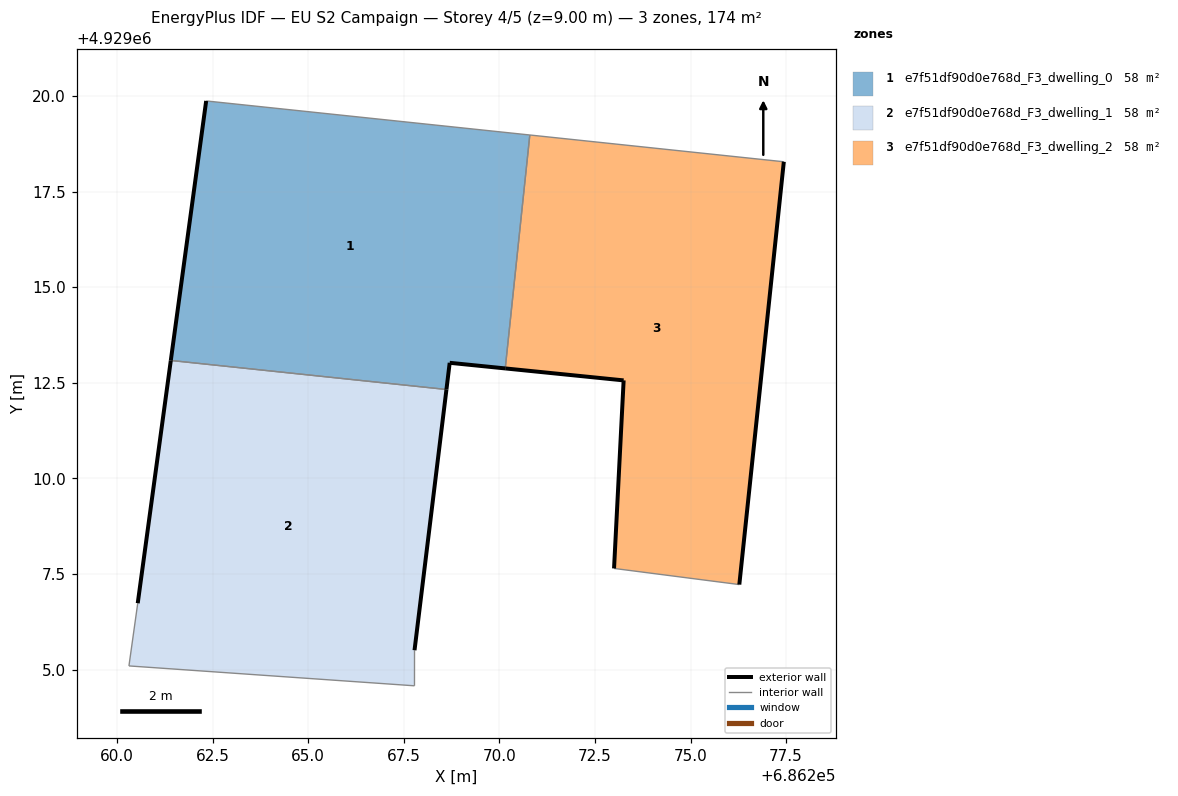
=== STOREY PLAN SPEC (per zone: floor XY polygon, exterior-wall plan segments, windows/doors) ===
zone 1: e7f51df90d0e768d_F3_dwelling_0  (58.0 m²)
  floor: (686270.15, 4929012.88) (686270.80, 4929018.98) (686262.33, 4929019.87) (686261.41, 4929013.08) (686268.62, 4929012.33) (686268.70, 4929013.02)
  exterior wall: (686270.15, 4929012.88) – (686268.70, 4929013.02)  [1.5 m]
  exterior wall: (686268.70, 4929013.02) – (686268.62, 4929012.33)  [0.7 m]
  exterior wall: (686261.41, 4929013.08) – (686262.33, 4929019.87)  [6.9 m]
  interior walls: 3
zone 2: e7f51df90d0e768d_F3_dwelling_1  (58.0 m²)
  floor: (686267.78, 4929004.57) (686267.78, 4929005.50) (686268.62, 4929012.33) (686261.41, 4929013.08) (686260.54, 4929006.73) (686260.31, 4929005.09)
  exterior wall: (686268.62, 4929012.33) – (686267.78, 4929005.50)  [6.9 m]
  exterior wall: (686260.54, 4929006.73) – (686261.41, 4929013.08)  [6.4 m]
  interior walls: 4
zone 3: e7f51df90d0e768d_F3_dwelling_2  (58.0 m²)
  floor: (686276.28, 4929007.22) (686277.44, 4929018.28) (686270.80, 4929018.98) (686270.15, 4929012.88) (686273.25, 4929012.56) (686273.00, 4929007.64)
  exterior wall: (686277.44, 4929018.28) – (686276.28, 4929007.22)  [11.1 m]
  exterior wall: (686273.00, 4929007.64) – (686273.25, 4929012.56)  [4.9 m]
  exterior wall: (686273.25, 4929012.56) – (686270.15, 4929012.88)  [3.1 m]
  interior walls: 3

=== DERIVED (storey summary) ===
Building: EU S2 Campaign
Storey: 4 of 5  (floor level z = 9.00 m)
Storey gross floor area: 173.9 m²
Zones on this storey: 3
  - e7f51df90d0e768d_F3_dwelling_0: floor 58.0 m²; exterior wall 9.0 m (27.0 m²); WWR 0.0%
  - e7f51df90d0e768d_F3_dwelling_1: floor 58.0 m²; exterior wall 13.3 m (39.8 m²); WWR 0.0%
  - e7f51df90d0e768d_F3_dwelling_2: floor 58.0 m²; exterior wall 19.2 m (57.5 m²); WWR 0.0%
Zone adjacency (shared interzone walls):
  - e7f51df90d0e768d_F3_dwelling_0 ↔ e7f51df90d0e768d_F3_dwelling_1
  - e7f51df90d0e768d_F3_dwelling_0 ↔ e7f51df90d0e768d_F3_dwelling_2